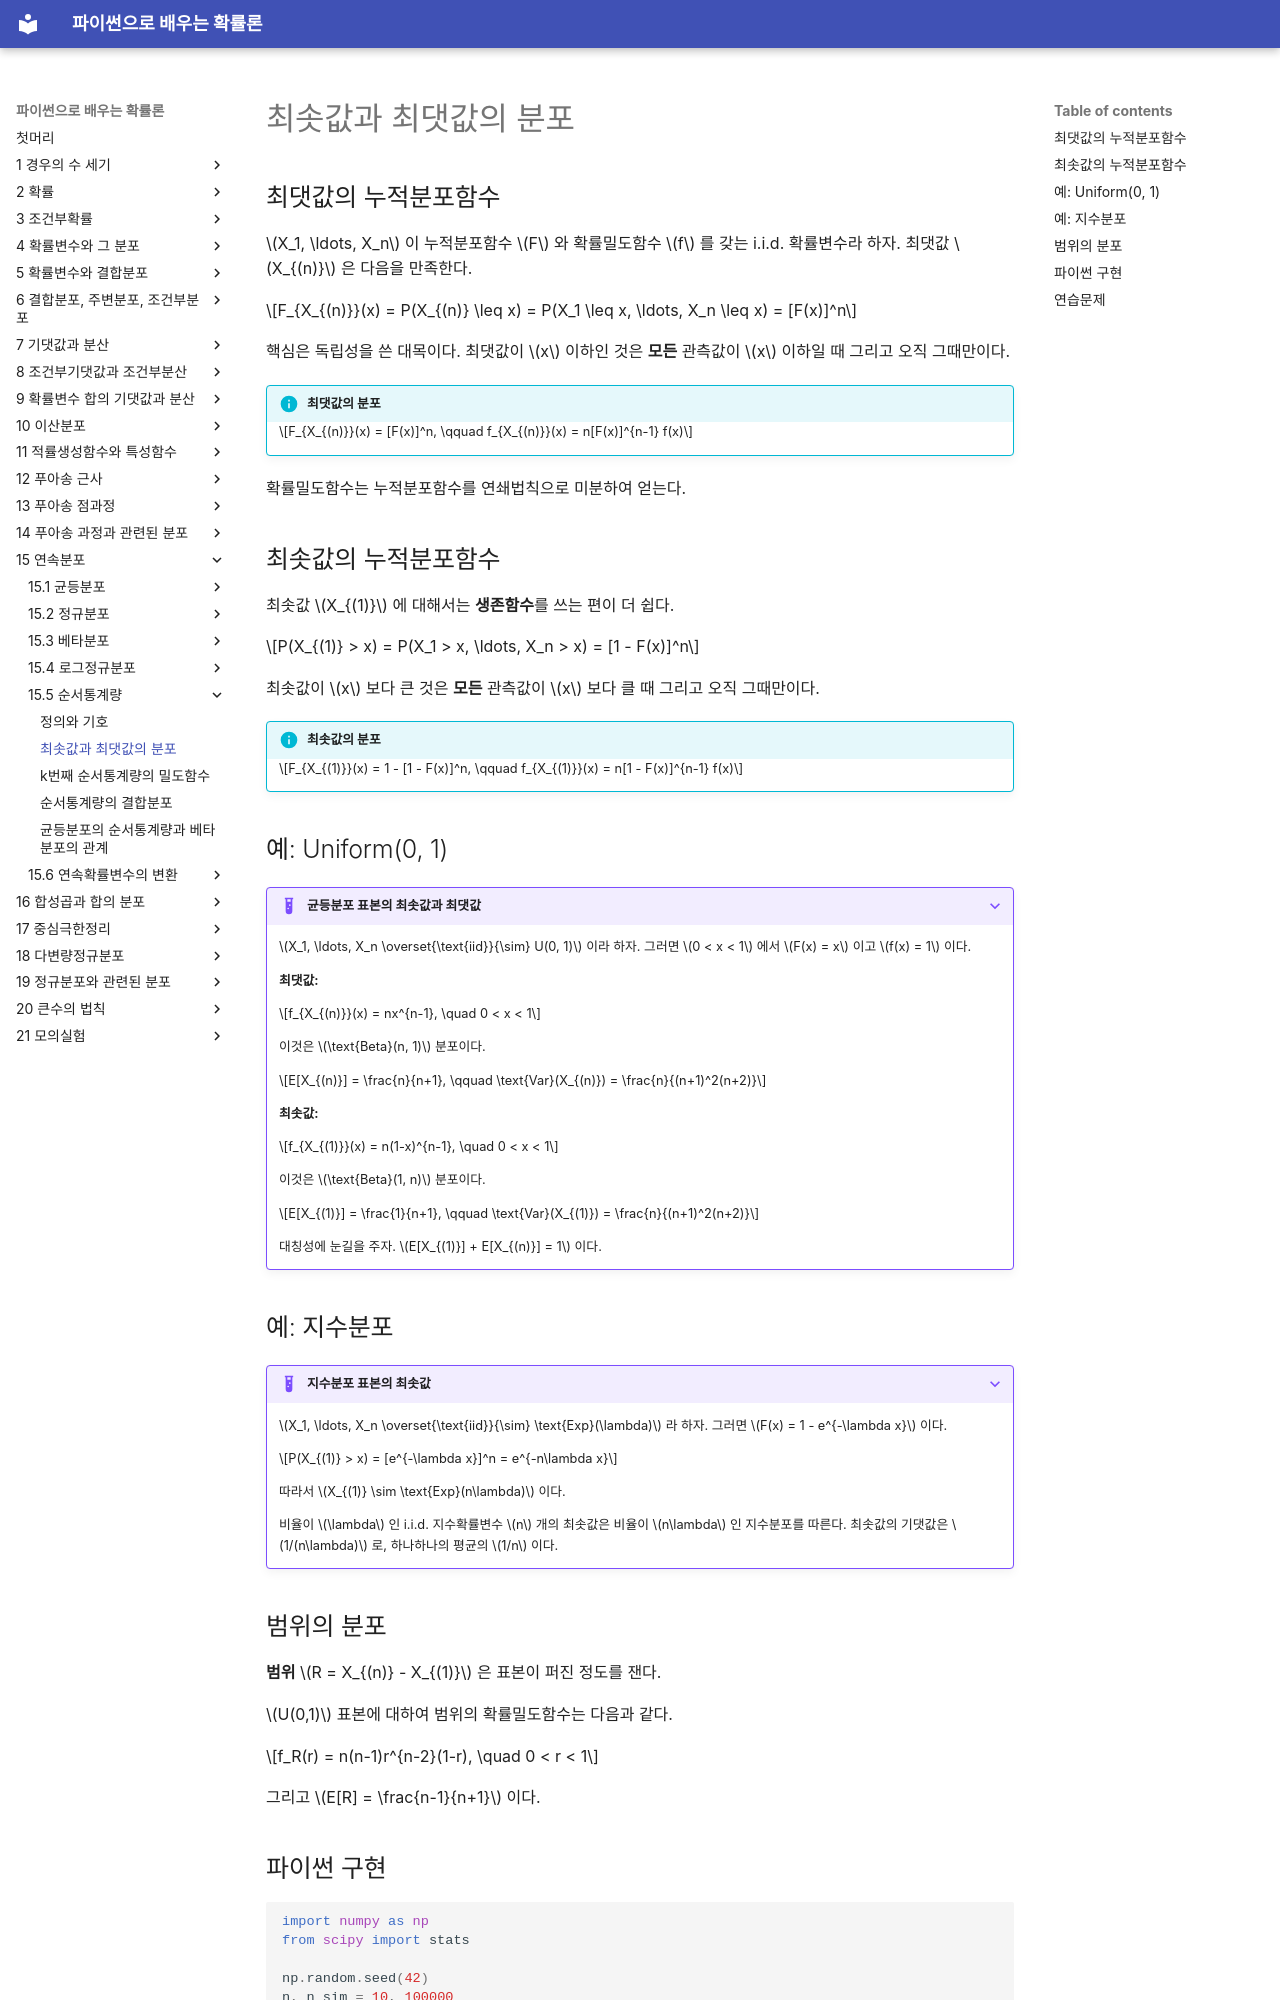

repository: SungchulLee/undergraduate_probability_book_writing · page: ch15/order_statistics/min_max/index.html · generator: mkdocs

# 최솟값과 최댓값의 분포

## 최댓값의 누적분포함수

$X_1, \ldots, X_n$ 이 누적분포함수 $F$ 와 확률밀도함수 $f$ 를 갖는 i.i.d. 확률변수라 하자. 최댓값 $X_{(n)}$ 은 다음을 만족한다.

$$F_{X_{(n)}}(x) = P(X_{(n)} \leq x) = P(X_1 \leq x, \ldots, X_n \leq x) = [F(x)]^n$$

핵심은 독립성을 쓴 대목이다. 최댓값이 $x$ 이하인 것은 **모든** 관측값이 $x$ 이하일 때 그리고 오직 그때만이다.

!!! info "최댓값의 분포"

    $$F_{X_{(n)}}(x) = [F(x)]^n, \qquad f_{X_{(n)}}(x) = n[F(x)]^{n-1} f(x)$$

확률밀도함수는 누적분포함수를 연쇄법칙으로 미분하여 얻는다.

## 최솟값의 누적분포함수

최솟값 $X_{(1)}$ 에 대해서는 **생존함수**를 쓰는 편이 더 쉽다.

$$P(X_{(1)} > x) = P(X_1 > x, \ldots, X_n > x) = [1 - F(x)]^n$$

최솟값이 $x$ 보다 큰 것은 **모든** 관측값이 $x$ 보다 클 때 그리고 오직 그때만이다.

!!! info "최솟값의 분포"

    $$F_{X_{(1)}}(x) = 1 - [1 - F(x)]^n, \qquad f_{X_{(1)}}(x) = n[1 - F(x)]^{n-1} f(x)$$

## 예: Uniform(0, 1)

??? example "균등분포 표본의 최솟값과 최댓값"
    $X_1, \ldots, X_n \overset{\text{iid}}{\sim} U(0, 1)$ 이라 하자. 그러면 $0 < x < 1$ 에서 $F(x) = x$ 이고 $f(x) = 1$ 이다.

    **최댓값:**

    $$f_{X_{(n)}}(x) = nx^{n-1}, \quad 0 < x < 1$$

    이것은 $\text{Beta}(n, 1)$ 분포이다.

    $$E[X_{(n)}] = \frac{n}{n+1}, \qquad \text{Var}(X_{(n)}) = \frac{n}{(n+1)^2(n+2)}$$

    **최솟값:**

    $$f_{X_{(1)}}(x) = n(1-x)^{n-1}, \quad 0 < x < 1$$

    이것은 $\text{Beta}(1, n)$ 분포이다.

    $$E[X_{(1)}] = \frac{1}{n+1}, \qquad \text{Var}(X_{(1)}) = \frac{n}{(n+1)^2(n+2)}$$

    대칭성에 눈길을 주자. $E[X_{(1)}] + E[X_{(n)}] = 1$ 이다.

## 예: 지수분포

??? example "지수분포 표본의 최솟값"
    $X_1, \ldots, X_n \overset{\text{iid}}{\sim} \text{Exp}(\lambda)$ 라 하자. 그러면 $F(x) = 1 - e^{-\lambda x}$ 이다.

    $$P(X_{(1)} > x) = [e^{-\lambda x}]^n = e^{-n\lambda x}$$

    따라서 $X_{(1)} \sim \text{Exp}(n\lambda)$ 이다.

    비율이 $\lambda$ 인 i.i.d. 지수확률변수 $n$ 개의 최솟값은 비율이 $n\lambda$ 인 지수분포를 따른다. 최솟값의 기댓값은 $1/(n\lambda)$ 로, 하나하나의 평균의 $1/n$ 이다.

## 범위의 분포

**범위** $R = X_{(n)} - X_{(1)}$ 은 표본이 퍼진 정도를 잰다.

$U(0,1)$ 표본에 대하여 범위의 확률밀도함수는 다음과 같다.

$$f_R(r) = n(n-1)r^{n-2}(1-r), \quad 0 < r < 1$$

그리고 $E[R] = \frac{n-1}{n+1}$ 이다.
